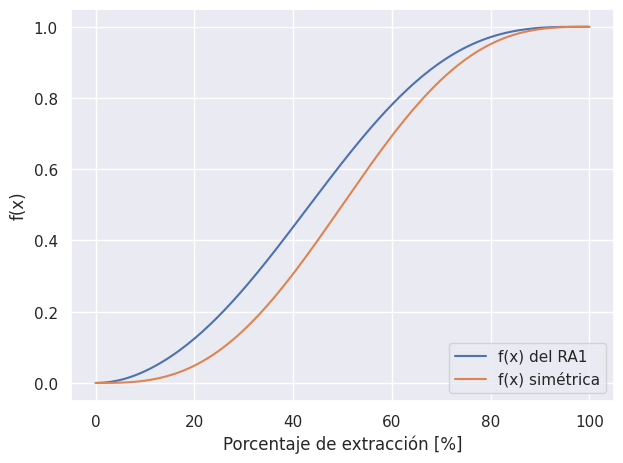
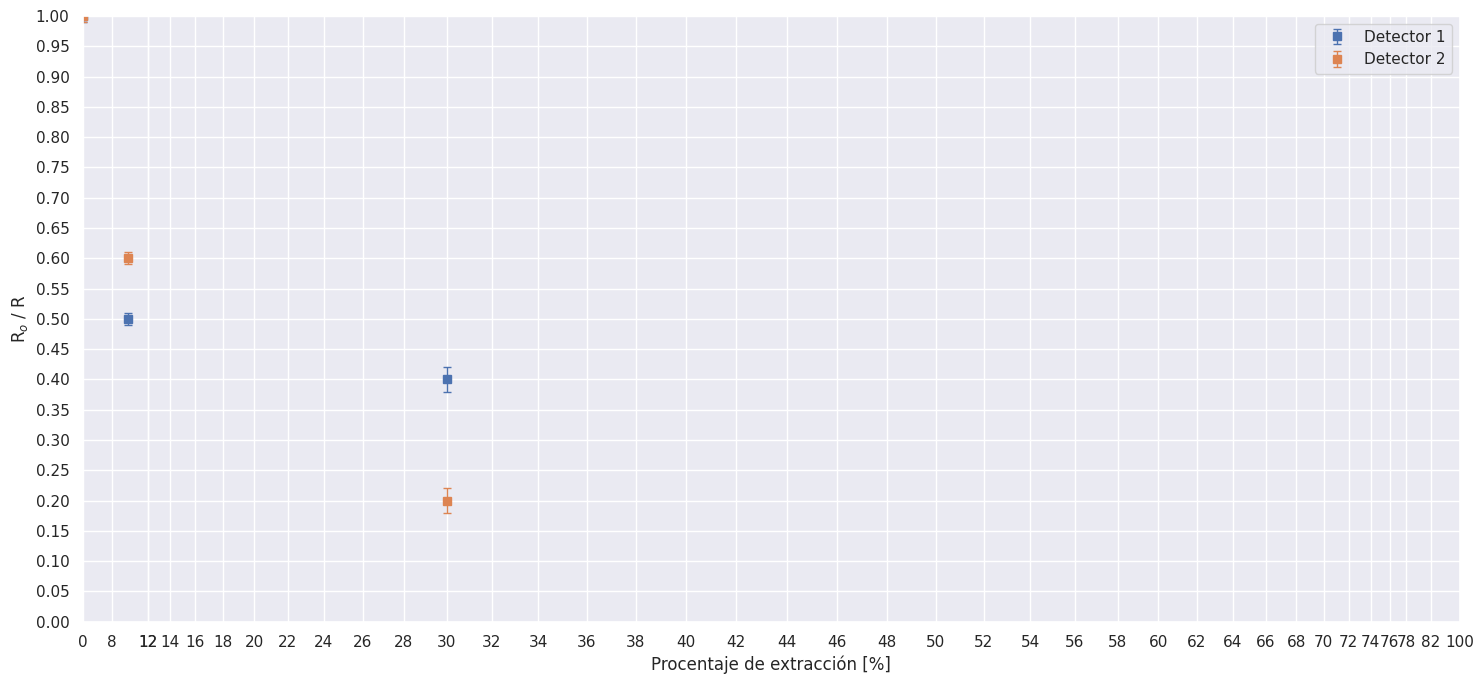

Reproduce these figures in Python, in order.
#! /usr/bin/env python3


import numpy as np
import matplotlib.pyplot as plt
import seaborn as sns
sns.set()


def funcion_fx(z, reactor=None, datos=None):
    """
    Curva de calibración en reactividad de una barra de control normalizada.

    Se obtiene usando teoría de perturbacioens a primer orden a un grupo de
    energía. Se utiliza una reactor homogéneo desnudo con una barra central.

    Referencia: ITE-06REC-203

    Parámetros
    ----------
        z: float or numpy array
            Valor/es en donde se quiere evaluar a la f(x)
        reactor: string ('RA1', 'RA3')
            Se cargan los datos geométricos de los reactores
        datos: dict
            Se especifican los datos manualmente. Estos son:
                datos['H']: Altura del núcleo [cm]
                datos['H0']: Longitud de la barra [cm]
                datos['Hr']: Recorrido de la barra [cm]
                datos['d']: Ahorro por reflector [cm]
            Si se especifican 'datos' no se tienen en cuenta los datos de
            'reactor'.

    Resultados
    ----------
        fx: float or numpy array (igual que z)
            Valores de f(x) evaluados en z
    """
    if (reactor is None) and (datos is None):
       raise ValueError("No se epsecifican datos del problema")
    try:
        len(z)
    except TypeError:
        z = [z]
    z = np.asarray(z)

    if datos is None:
        # Por si se escribe al nombre del reactor con guión
        reactor = reactor.replace('-', '')
        if reactor == 'RA1':
            datos = {
                     'H': 54,
                     'H0': 54,
                     'Hr': 63,
                     'd': 8,
                     }
        elif reactor == 'RA3':
            datos = {
                     'H': 61.5,
                     'H0': 61.5,
                     'Hr': 66,
                     'd': 8,
                     }
        else:
            raise ValueError(f"No se tienen datos del reactor {reactor}")

    H = datos['H']
    H0 = datos['H0']
    Hr = datos['Hr']
    d = datos['d']

    # Normalización
    z = z * Hr / 100

    fx = np.zeros(len(z))

    A1 = np.zeros(len(z))
    A2 = np.zeros(len(z))
    A3 = np.sin(np.pi * (2 * z - H0) / (H + 2 * d))
    A4 = np.zeros(len(z))
    A4[:] = 2 * np.pi * H0 / (H + 2 * d) + 2 * np.sin(np.pi * H0 / (H + 2 * d))

    _tmp = (H - H0) / 2 + d

    ind1 = z <= _tmp
    A1[ind1] = 2 * np.pi * H0 / (H + 2 * d)
    A2[ind1] = np.sin(np.pi * (H0 + 2 * z[ind1]) / (H + 2 * d))
    fx[ind1] = (A4[ind1] + A3[ind1] - A2[ind1] - A1[ind1]) / A4[ind1]

    ind2 = (z > _tmp) & (z < (H0 + _tmp))
    A1[ind2] = np.pi * (H0 + H + 2 * d - 2 * z[ind2]) / (H + 2 * d)
    A2[ind2] = 0.0
    fx[ind2] = (A4[ind2] + A3[ind2] - A2[ind2] - A1[ind2]) / A4[ind2]

    ind3 = z >= (H0 + _tmp)
    fx[ind3] = 1

    return fx


def inversa_fx(fx_val, fx):
    """
    Invierte a la función fx en los puntos fx_val
            x0 = inversa(fx)(fx_val)

    Parámetros
    ----------
        fx_val: float or list of floats
            Valores en los cuales se quiere invertir a la fx
        fx: function
            Función fx que se quiere invertir

    Resultado
    ---------
        x0: float or numpy array (lo mismo que fx_val)
            Valores de la inversa de fx en fx_val
    """

    from scipy.optimize import brentq
    # Para aceptar tanto escalares como arrays
    try:
        len(fx_val)
    except TypeError:
        fx_val = [fx_val]

    x0 = np.zeros(len(fx_val))
    for i, y in enumerate(fx_val):
        fun = lambda x: fx(x) - y
        x0[i] = brentq(fun, 0, 100)

    return x0


def grafica_acritico(x, y_data, fx, y_err=None):
    """
    Grafica los datos de la aproximación a crítico.

    Si se especifica y_err se hace el gráfico con barras de error.

    Parámetros
    ----------
        x: list of floats
            Porcentajes de extracción de barras de control
        y: list of list of floats
            Cada elemento de la lista es una lista con los valores de la
            inversa del contaje normalizado.
            Cada elemento de la lista corresponde a un detector.
        fx: function
            Función f(x) utilizada
        y_err: list of list of floats (opcional)
            Cada elemento de la lista es una lista con las incertezas asociadas
            a la inversa del contaje normalizado.
            Cada elemento de la lista corresponde a un detector.

    Resultados
    ----------
        None

    """
    x = np.asarray(x)
    if y_err is not None:
        y_err = np.asarray(y_err)

    fig, ax = plt.subplots(figsize=(15, 7))

    if y_err is None:
        # Gráfico sin incertezas
        for j, y in enumerate(y_data):
            y = np.asarray(y)
            ax.plot(fx(x), y, 's', lw=1, ms=7, label=f"Detector {j+1}")
    else:
        # Gráfico con incertezas
        for j, y in enumerate(y_data):
            y = np.asarray(y)
            ax.errorbar(fx(x), y, yerr=y_err[j], label=f"Detector {j+1}",
                        fmt='s', elinewidth=1, capsize=3)

    ax.legend(loc='upper right')
    # Creo los ticks para el eje x
    xticks = np.asarray([0, 8, 12])
    xticks = np.append(xticks, np.arange(12, 78, 2))
    xticks = np.append(xticks, np.asarray([78, 82, 100]))
    ax.set_xticks(fx(xticks))
    ax.set_xticklabels(xticks)
    ax.set_xlim([0, 1])
    # Creo los ticks para el eje y
    n_yticks = 20
    yticks = np.arange(0, n_yticks + 1) / n_yticks
    ax.set_yticks(yticks)
    ax.set_yticklabels([f"{s:.2f}" for s in yticks])
    ax.set_ylim([0, 1])

    ax.set_xlabel("Procentaje de extracción [%]")
    ax.set_ylabel("R$_o$ / R")

    fig.tight_layout()
    plt.show()
    return None


if __name__ == "__main__":
    ###########################################################################
    # Función f(x) 
    ###########################################################################
    # Posiciones de barras
    test = [0, 22, 41, 50, 100]
    print(f"Porcentajes en donde se determina la f(x): {test}")
    fx_test = funcion_fx(test, "RA1")
    print(f"Valores de f(test): {fx_test}")
    my_fun = lambda x: funcion_fx(x, "RA1")
    test_rec = inversa_fx(fx_test, my_fun)
    print(f"Valores invirtiendo la f(x): {test_rec}")
    # Gráfico fx
    fig, ax = plt.subplots()
    x = np.linspace(0, 100, 200)
    ax.plot(x, funcion_fx(x, 'RA1'), label="f(x) del RA1")
    datos_simetrica = {'H':54, 'H0':54, 'Hr':54, 'd':0}
    ax.plot(x, funcion_fx(x, datos=datos_simetrica), label="f(x) simétrica")
    ax.set_xlabel("Porcentaje de extracción [%]")
    ax.set_ylabel("f(x)")
    ax.legend(loc='lower right')
    fig.tight_layout()

    ###########################################################################
    # Graficación aproximación a crítico
    ###########################################################################
    # Posiciones de la barra de control
    bcs = [0, 10, 30]
    # Tasa de cuentas normalizada del detector 1
    tasa1 = [1, 0.5, 0.4]
    # Incerteza del detector 1
    tasa1_err = [0.01, 0.01, 0.02]
    # Tasa de cuentas normalizada del detector 2
    tasa2 = [1, 0.6, 0.2]
    # Incerteza del detector 2
    tasa2_err = [0.01, 0.01, 0.02]
    grafica_acritico(bcs, [tasa1, tasa2], my_fun, y_err=[tasa1_err, tasa2_err])

